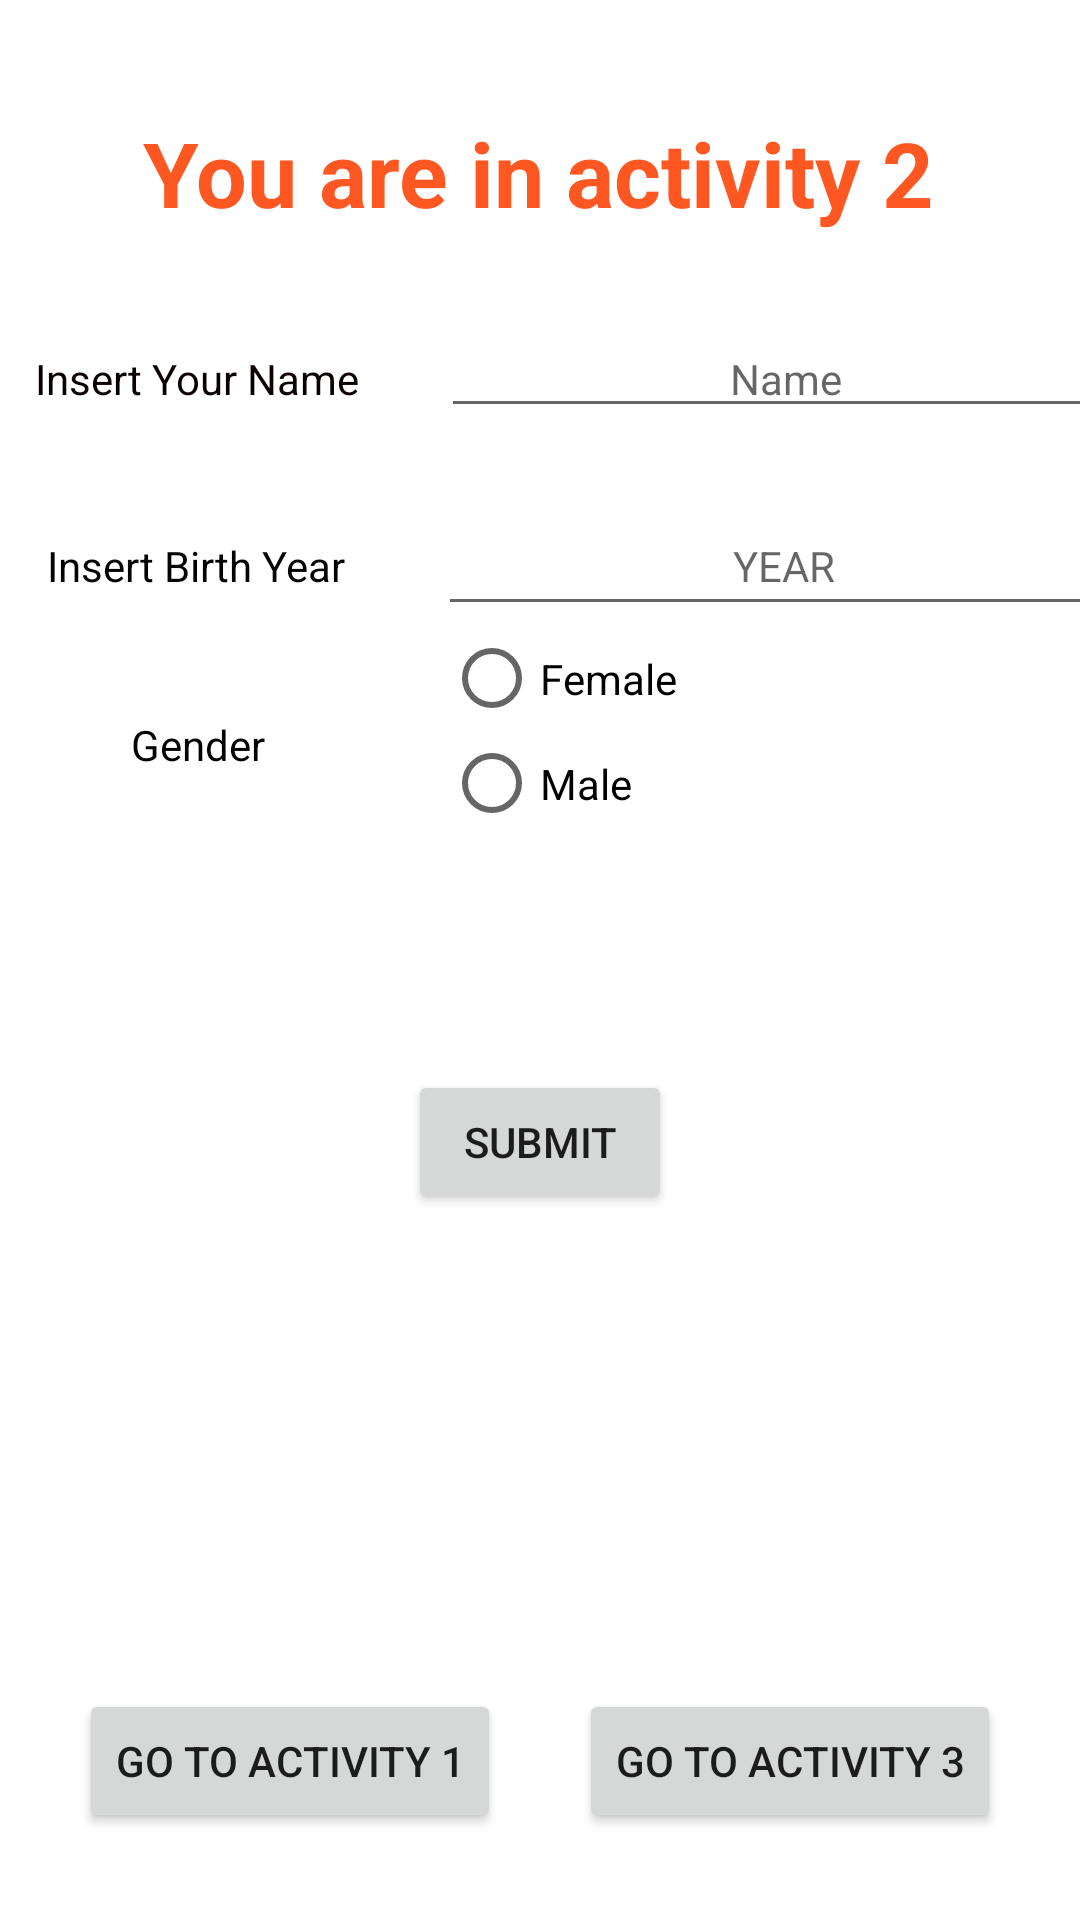

Here is an Android app screen rendered from its layout file. Give the layout XML and the strings, colors and styles it references.
<!-- AndroidManifest.xml: application theme Theme.MockUpExam -->
<!-- res/layout/activity_main2.xml -->
<?xml version="1.0" encoding="utf-8"?>
<androidx.constraintlayout.widget.ConstraintLayout xmlns:android="http://schemas.android.com/apk/res/android"
    xmlns:app="http://schemas.android.com/apk/res-auto"
    xmlns:tools="http://schemas.android.com/tools"
    android:layout_width="match_parent"
    android:layout_height="match_parent"
    tools:context=".MainActivity2">

    <TextView
        android:id="@+id/textView"
        android:layout_width="wrap_content"
        android:layout_height="wrap_content"
        android:text="@string/activity2"
        android:textColor="#FF5722"
        android:textSize="30sp"
        android:textStyle="bold"
        app:layout_constraintBottom_toBottomOf="parent"
        app:layout_constraintEnd_toEndOf="parent"
        app:layout_constraintHorizontal_bias="0.496"
        app:layout_constraintStart_toStartOf="parent"
        app:layout_constraintTop_toTopOf="parent"
        app:layout_constraintVertical_bias="0.062" />

    <LinearLayout
        android:id="@+id/linearLayout"
        android:layout_width="393dp"
        android:layout_height="221dp"
        android:orientation="vertical"
        app:layout_constraintBottom_toTopOf="@+id/submitBttn"
        app:layout_constraintEnd_toEndOf="parent"
        app:layout_constraintStart_toStartOf="parent"
        app:layout_constraintTop_toBottomOf="@+id/textView"
        app:layout_constraintVertical_bias="0.753">

        <LinearLayout
            android:layout_width="match_parent"
            android:layout_height="59dp"
            android:orientation="horizontal">

            <TextView
                android:id="@+id/textView3"
                android:layout_width="187dp"
                android:layout_height="wrap_content"
                android:layout_weight="1"
                android:text="@string/name"
                android:textAlignment="center"
                android:textColor="#0C0101" />

            <EditText
                android:id="@+id/inputName"
                android:layout_width="230dp"
                android:layout_height="wrap_content"
                android:ems="10"
                android:hint="Name"
                android:inputType="textPersonName"
                android:textAlignment="center"
                android:textSize="14sp" />
        </LinearLayout>

        <LinearLayout
            android:layout_width="match_parent"
            android:layout_height="43dp"
            android:orientation="horizontal">

            <TextView
                android:id="@+id/textView4"
                android:layout_width="wrap_content"
                android:layout_height="wrap_content"
                android:layout_weight="1"
                android:text="@string/birthYear"
                android:textAlignment="center"
                android:textColor="#040303" />

            <EditText
                android:id="@+id/inputYear"
                android:layout_width="231dp"
                android:layout_height="match_parent"
                android:ems="10"
                android:hint="YEAR"
                android:inputType="number"
                android:textAlignment="center"
                android:textSize="14sp" />
        </LinearLayout>

        <LinearLayout
            android:layout_width="match_parent"
            android:layout_height="wrap_content"
            android:orientation="horizontal">

            <TextView
                android:id="@+id/textView5"
                android:layout_width="164dp"
                android:layout_height="wrap_content"
                android:layout_marginTop="30dp"
                android:text="@string/gender"
                android:textAlignment="center"
                android:textColor="#040303" />

            <RadioGroup
                android:layout_width="199dp"
                android:layout_height="75dp"
                android:layout_gravity="right"
                tools:layout_editor_absoluteX="108dp"
                tools:layout_editor_absoluteY="402dp">

                <RadioButton
                    android:id="@+id/radioButtonFEMALE"
                    android:layout_width="match_parent"
                    android:layout_height="35dp"
                    android:text="@string/female" />

                <RadioButton
                    android:id="@+id/radioButtonMALE"
                    android:layout_width="match_parent"
                    android:layout_height="35dp"
                    android:text="@string/male" />

            </RadioGroup>
        </LinearLayout>

    </LinearLayout>

    <Button
        android:id="@+id/submitBttn"
        android:layout_width="wrap_content"
        android:layout_height="wrap_content"
        android:text="@string/submit"
        app:layout_constraintBottom_toTopOf="@+id/output"
        app:layout_constraintEnd_toEndOf="parent"
        app:layout_constraintHorizontal_bias="0.5"
        app:layout_constraintStart_toStartOf="parent"
        app:layout_constraintTop_toBottomOf="@+id/linearLayout" />

    <TextView
        android:id="@+id/output"
        android:layout_width="337dp"
        android:layout_height="100dp"
        android:gravity="center"
        android:textAlignment="center"
        android:textColor="#0C0C0C"
        android:textSize="18sp"
        app:layout_constraintBottom_toTopOf="@+id/button3"
        app:layout_constraintEnd_toEndOf="parent"
        app:layout_constraintHorizontal_bias="0.5"
        app:layout_constraintStart_toStartOf="parent"
        app:layout_constraintTop_toBottomOf="@+id/submitBttn" />

    <Button
        android:id="@+id/button3"
        android:layout_width="wrap_content"
        android:layout_height="wrap_content"
        android:text="@string/bttn1"
        app:layout_constraintBottom_toBottomOf="parent"
        app:layout_constraintEnd_toStartOf="@+id/button4"
        app:layout_constraintHorizontal_bias="0.5"
        app:layout_constraintStart_toStartOf="parent"
        app:layout_constraintTop_toBottomOf="@+id/output" />

    <Button
        android:id="@+id/button4"
        android:layout_width="wrap_content"
        android:layout_height="wrap_content"
        android:text="@string/bttn3"
        app:layout_constraintBottom_toBottomOf="parent"
        app:layout_constraintEnd_toEndOf="parent"
        app:layout_constraintHorizontal_bias="0.5"
        app:layout_constraintStart_toEndOf="@+id/button3"
        app:layout_constraintTop_toBottomOf="@+id/output" />
</androidx.constraintlayout.widget.ConstraintLayout>
<!-- resources referenced by this layout -->
<resources>
  <string name="activity2">You are in activity 2</string>
  <string name="birthYear">Insert Birth Year</string>
  <string name="bttn1">Go to activity 1</string>
  <string name="bttn3">Go to activity 3</string>
  <string name="female">Female</string>
  <string name="gender">Gender</string>
  <string name="male">Male</string>
  <string name="name">Insert Your Name</string>
  <string name="submit">Submit</string>
  <style name="Theme.MockUpExam" parent="Theme.MaterialComponents.DayNight.DarkActionBar">
          
          <item name="colorPrimary">@color/purple_500</item>
          <item name="colorPrimaryVariant">@color/purple_700</item>
          <item name="colorOnPrimary">@color/white</item>
          
          <item name="colorSecondary">@color/teal_200</item>
          <item name="colorSecondaryVariant">@color/teal_700</item>
          <item name="colorOnSecondary">@color/black</item>
          
          <item name="android:statusBarColor" tools:targetApi="l">?attr/colorPrimaryVariant</item>
          
      </style>
  <!-- not gathered from this repository: default colours our renderer supplied (Android Studio template values) -->
  <color name="purple_500">#FF6200EE</color>
  <color name="purple_700">#FF3700B3</color>
  <color name="teal_200">#FF03DAC5</color>
  <color name="teal_700">#FF018786</color>
  <color name="black">#FF000000</color>
  <color name="white">#FFFFFFFF</color>
</resources>
